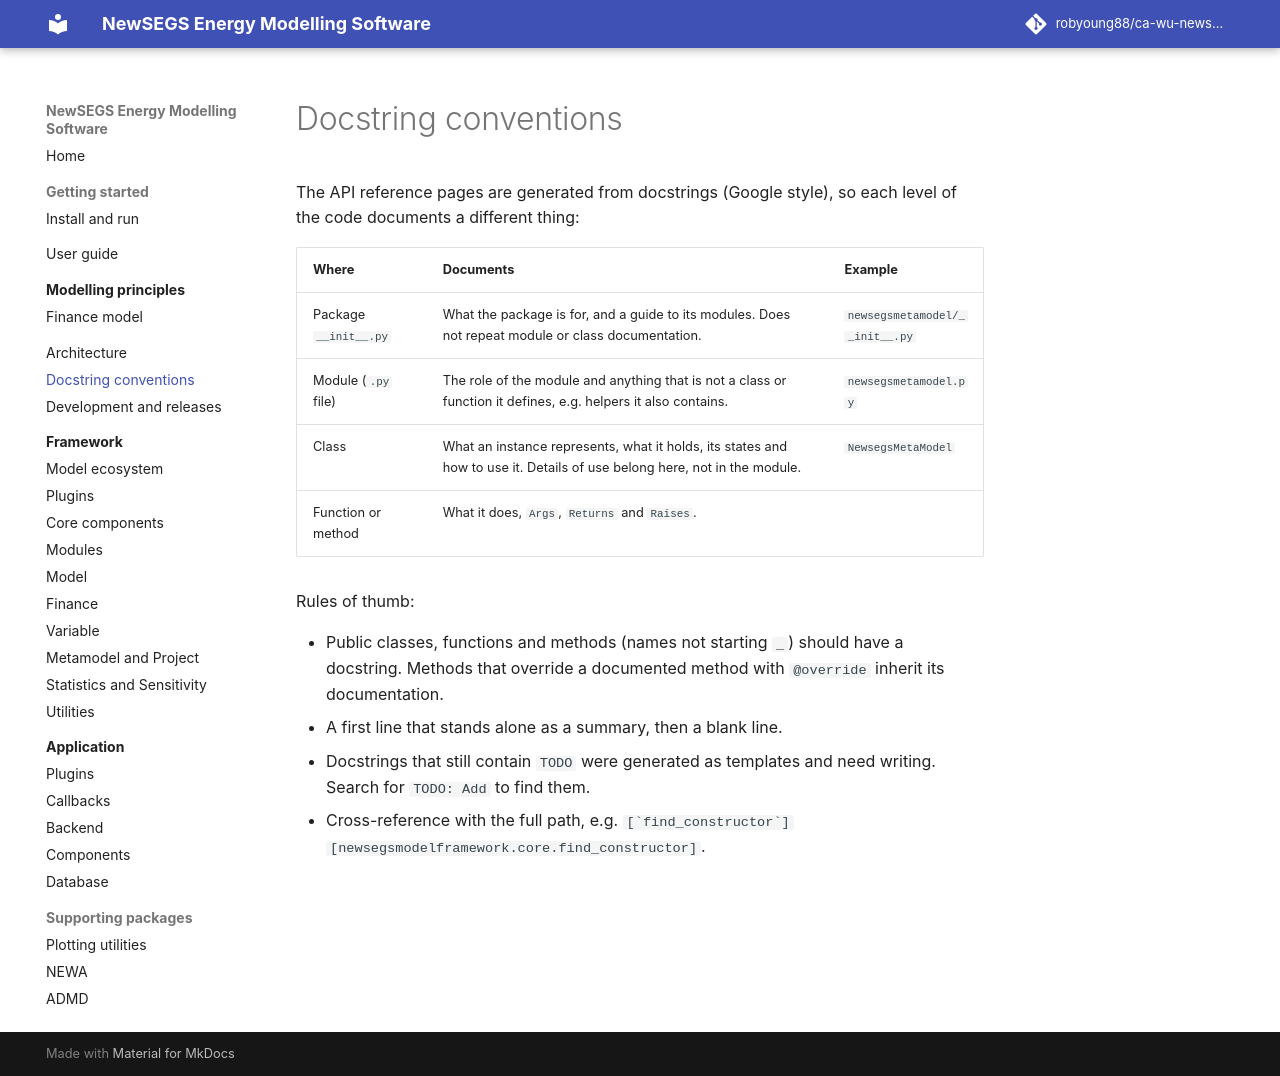

repository: robyoung88/ca-wu-newsegs-model · page: docstrings.html · generator: mkdocs

# Docstring conventions

The API reference pages are generated from docstrings (Google style), so each level of
the code documents a different thing:

| Where | Documents | Example |
|---|---|---|
| Package `__init__.py` | What the package is for, and a guide to its modules. Does not repeat module or class documentation. | `newsegsmetamodel/__init__.py` |
| Module (`.py` file) | The role of the module and anything that is not a class or function it defines, e.g. helpers it also contains. | `newsegsmetamodel.py` |
| Class | What an instance represents, what it holds, its states and how to use it. Details of use belong here, not in the module. | `NewsegsMetaModel` |
| Function or method | What it does, `Args`, `Returns` and `Raises`. | |

Rules of thumb:

* Public classes, functions and methods (names not starting `_`) should have a docstring.
  Methods that override a documented method with `@override` inherit its documentation.
* A first line that stands alone as a summary, then a blank line.
* Docstrings that still contain `TODO` were generated as templates and need writing. Search for
  `TODO: Add` to find them.
* Cross-reference with the full path, e.g. ``[`find_constructor`][newsegsmodelframework.core.find_constructor]``.
